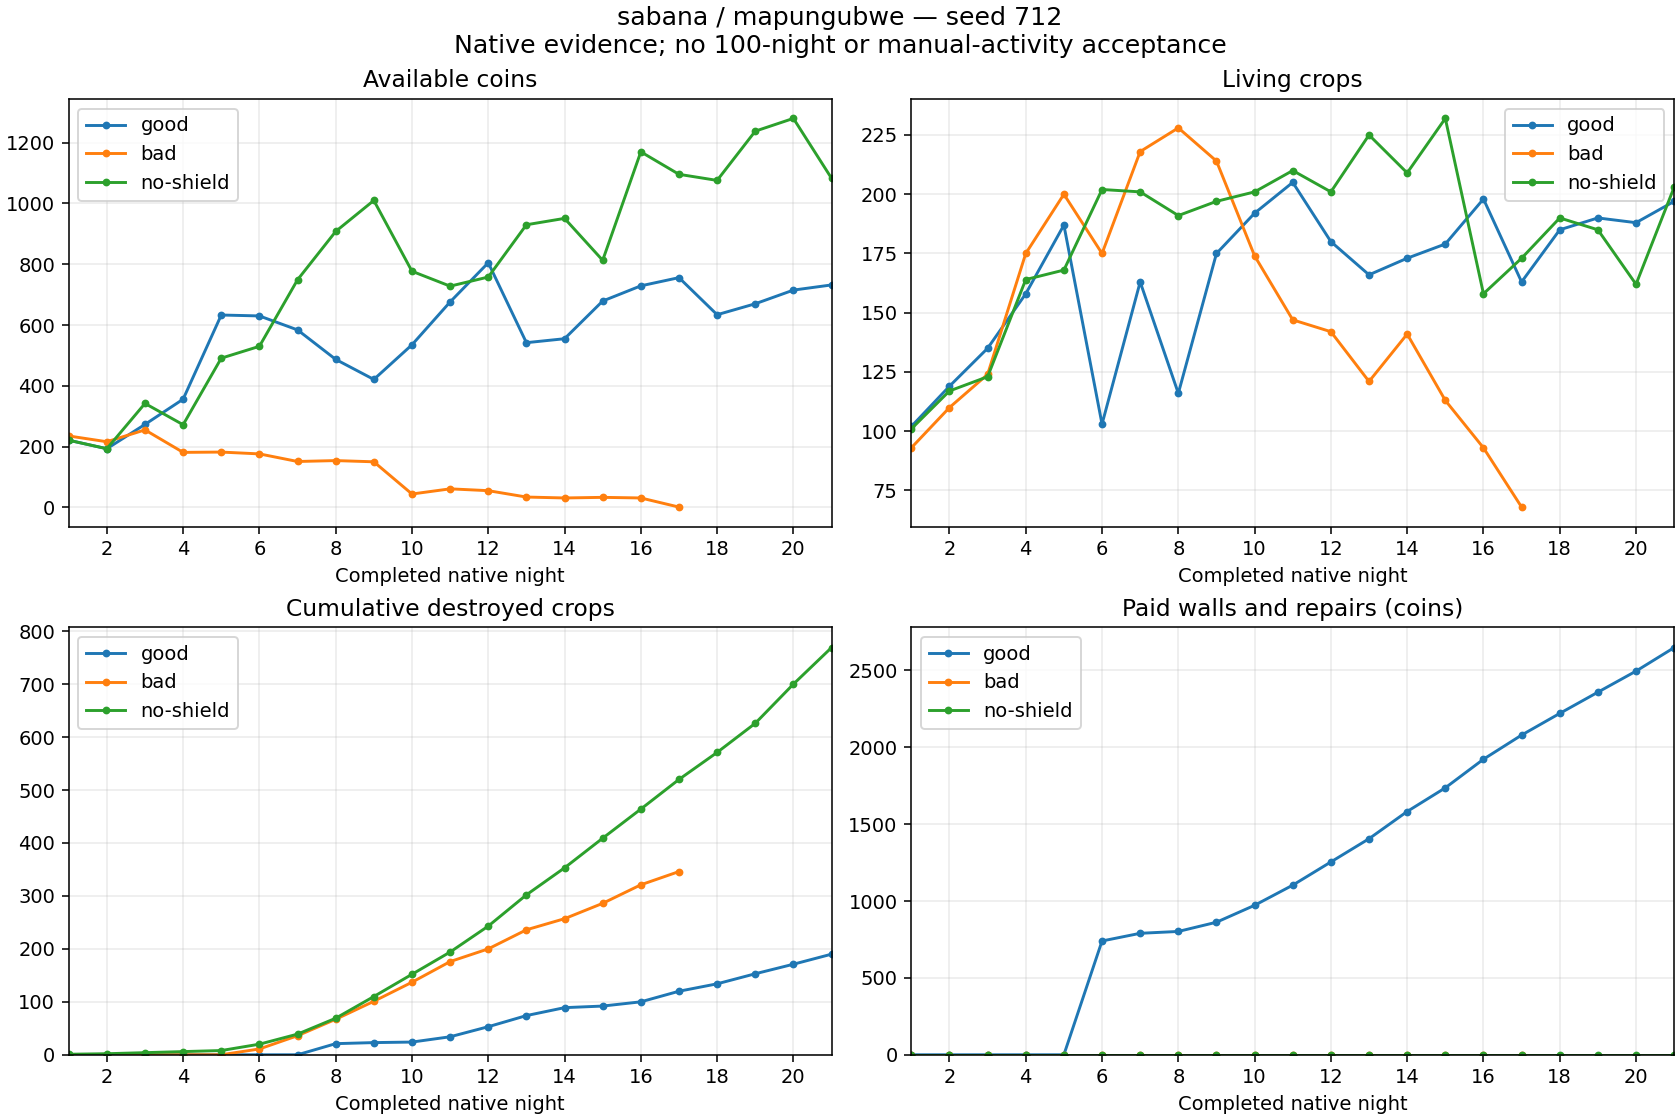

The file beside this chart, header and first rows:
strategy, day, cash, living, destroyed, delivered, planted, income, seeds, wages, walls, repairs, reconciliationDifference
good, 1, 221, 102, 0, 25, 126, 350, 649, 180, 0, 0, 0
good, 2, 193, 119, 0, 37, 54, 422, 270, 180, 0, 0, 0
good, 3, 273, 135, 0, 40, 56, 565, 280, 205, 0, 0, 0
good, 4, 356, 158, 0, 66, 89, 811, 452, 276, 0, 0, 0
good, 5, 633, 187, 0, 103, 132, 1285, 660, 348, 0, 0, 0
good, 6, 630, 103, 0, 92, 8, 1137, 40, 360, 740, 0, 0
good, 7, 584, 163, 0, 95, 155, 1194, 817, 373, 0, 50, 0
good, 8, 487, 116, 21, 26, 0, 305, 0, 390, 0, 12, 0
good, 9, 421, 175, 2, 110, 171, 1349, 946, 409, 0, 60, 0
good, 10, 535, 192, 1, 91, 109, 1226, 552, 450, 0, 110, 0
good, 11, 676, 205, 10, 88, 111, 1337, 562, 503, 0, 131, 0
good, 12, 805, 180, 19, 130, 124, 1515, 711, 524, 0, 151, 0
good, 13, 542, 166, 21, 63, 70, 778, 350, 540, 0, 151, 0
good, 14, 555, 173, 15, 116, 138, 1420, 690, 540, 0, 177, 0
good, 15, 679, 179, 3, 90, 99, 1338, 495, 565, 0, 154, 0
good, 16, 729, 198, 8, 146, 173, 1723, 893, 594, 0, 186, 0
good, 17, 756, 163, 20, 104, 89, 1251, 452, 615, 0, 157, 0
good, 18, 634, 185, 14, 117, 153, 1449, 800, 630, 0, 141, 0
good, 19, 670, 190, 19, 139, 163, 1682, 878, 630, 0, 138, 0
good, 20, 715, 188, 18, 118, 134, 1482, 670, 630, 0, 137, 0
good, 21, 732, 197, 19, 121, 149, 1601, 801, 630, 0, 153, 0
bad, 1, 235, 93, 0, 26, 118, 324, 609, 180, 0, 0, 0
bad, 2, 216, 110, 0, 40, 57, 446, 285, 180, 0, 0, 0
bad, 3, 255, 124, 0, 35, 49, 464, 245, 180, 0, 0, 0
bad, 4, 181, 175, 0, 59, 110, 670, 564, 180, 0, 0, 0
bad, 5, 182, 200, 0, 43, 68, 521, 340, 180, 0, 0, 0
bad, 6, 176, 175, 11, 14, 0, 174, 0, 180, 0, 0, 0
bad, 7, 151, 218, 25, 70, 138, 843, 718, 150, 0, 0, 0
bad, 8, 154, 228, 31, 40, 81, 558, 405, 150, 0, 0, 0
bad, 9, 150, 214, 34, 34, 54, 416, 270, 150, 0, 0, 0
bad, 10, 44, 174, 36, 4, 0, 44, 0, 150, 0, 0, 0
bad, 11, 61, 147, 39, 17, 29, 192, 145, 30, 0, 0, 0
bad, 12, 55, 142, 24, 18, 37, 209, 185, 30, 0, 0, 0
bad, 13, 34, 121, 36, 11, 26, 139, 130, 30, 0, 0, 0
bad, 14, 31, 141, 21, 16, 57, 312, 285, 30, 0, 0, 0
bad, 15, 33, 113, 29, 5, 6, 62, 30, 30, 0, 0, 0
bad, 16, 31, 93, 35, 9, 24, 148, 120, 30, 0, 0, 0
bad, 17, 1, 68, 25, 0, 0, 0, 0, 30, 0, 0, 0
no-shield, 1, 221, 101, 1, 25, 126, 350, 649, 180, 0, 0, 0
no-shield, 2, 193, 117, 1, 37, 54, 422, 270, 180, 0, 0, 0
no-shield, 3, 342, 123, 2, 44, 52, 614, 260, 205, 0, 0, 0
no-shield, 4, 272, 164, 2, 60, 103, 729, 543, 256, 0, 0, 0
no-shield, 5, 491, 168, 2, 74, 80, 935, 400, 316, 0, 0, 0
no-shield, 6, 530, 202, 12, 92, 138, 1144, 725, 380, 0, 0, 0
no-shield, 7, 749, 201, 19, 99, 117, 1257, 599, 439, 0, 0, 0
no-shield, 8, 908, 191, 30, 103, 123, 1264, 629, 476, 0, 0, 0
no-shield, 9, 1010, 197, 41, 118, 165, 1535, 902, 531, 0, 0, 0
no-shield, 10, 777, 201, 42, 95, 141, 1132, 796, 569, 0, 0, 0
no-shield, 11, 728, 210, 42, 109, 160, 1466, 877, 638, 0, 0, 0
no-shield, 12, 758, 201, 49, 130, 170, 1612, 899, 683, 0, 0, 0
no-shield, 13, 930, 225, 59, 137, 220, 2006, 1128, 706, 0, 0, 0
no-shield, 14, 951, 209, 51, 126, 161, 1641, 861, 759, 0, 0, 0
no-shield, 15, 813, 232, 56, 142, 221, 1817, 1161, 794, 0, 0, 0
no-shield, 16, 1170, 158, 55, 180, 161, 2105, 938, 810, 0, 0, 0
no-shield, 17, 1096, 173, 56, 132, 203, 1828, 1092, 810, 0, 0, 0
no-shield, 18, 1076, 190, 51, 149, 217, 2015, 1225, 810, 0, 0, 0
no-shield, 19, 1238, 185, 55, 151, 201, 2145, 1173, 810, 0, 0, 0
no-shield, 20, 1280, 162, 74, 152, 203, 2028, 1176, 810, 0, 0, 0
no-shield, 21, 1083, 203, 69, 118, 228, 1858, 1245, 810, 0, 0, 0
